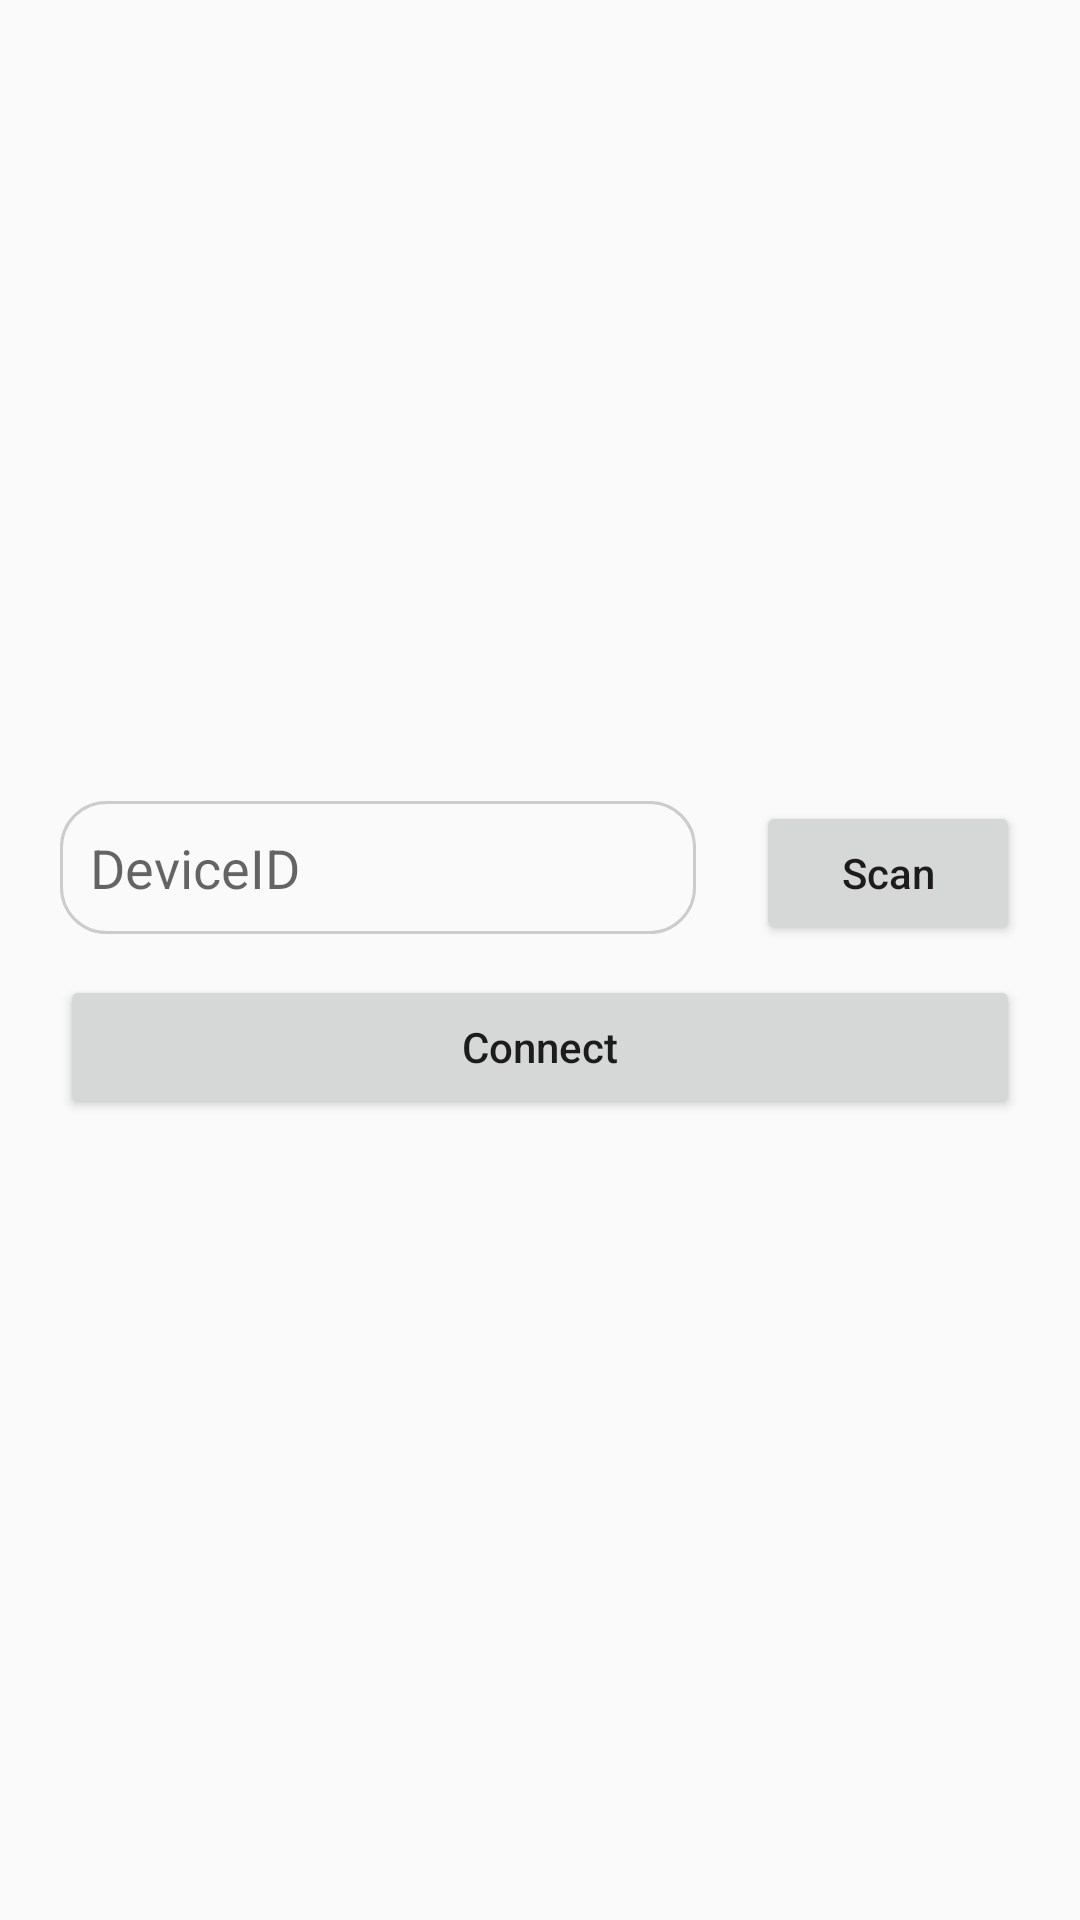

Reconstruct the res/layout file that produces this screen, plus the resources it refers to.
<!-- AndroidManifest.xml: activity theme AppTheme -->
<!-- res/layout/activity_lr.xml -->
<?xml version="1.0" encoding="utf-8"?>
<LinearLayout xmlns:android="http://schemas.android.com/apk/res/android"
    xmlns:app="http://schemas.android.com/apk/res-auto"
    android:layout_width="match_parent"
    android:orientation="vertical"
    android:gravity="center"
    android:layout_height="match_parent">




    <LinearLayout
        android:layout_width="match_parent"
        android:layout_height="wrap_content"
        android:orientation="horizontal">

        <androidx.appcompat.widget.AppCompatEditText
            android:id="@+id/LR_ET_USER_ID"
            android:layout_width="0dp"
            android:layout_weight="1"
            android:layout_height="wrap_content"
            android:layout_marginHorizontal="20dp"
            android:padding="10dp"
            android:background="@drawable/bg_gray_stroke_50"
            android:hint="DeviceID"
            app:layout_constraintHorizontal_bias="0.5"
            app:layout_constraintStart_toStartOf="parent"/>

        <Button
            android:id="@+id/scanBt"
            android:layout_width="wrap_content"
            android:layout_height="wrap_content"
            android:layout_marginRight="20dp"
            android:textAllCaps="false"
            android:text="Scan"
            app:layout_constraintEnd_toEndOf="@+id/LR_BT_R"
            app:layout_constraintStart_toStartOf="@+id/LR_ET_USER_ID"
            app:layout_constraintTop_toBottomOf="@+id/LR_ET_USER_ID" />
    </LinearLayout>



    <Button
        android:id="@+id/LR_BT_L"
        android:textAllCaps="false"
        android:layout_width="match_parent"
        android:layout_height="wrap_content"
        android:layout_marginHorizontal="20dp"
        android:layout_marginTop="10dp"
        android:text="Connect"
        app:layout_constraintEnd_toEndOf="@+id/LR_BT_R"
        app:layout_constraintStart_toStartOf="@+id/LR_ET_USER_ID"
        app:layout_constraintTop_toBottomOf="@+id/LR_ET_USER_ID" />

</LinearLayout>
<!-- resources referenced by this layout -->
<resources>
  <!-- drawable bg_gray_stroke_50 (drawable) -->
  <?xml version="1.0" encoding="utf-8"?>
  <shape xmlns:android="http://schemas.android.com/apk/res/android"
      android:shape="rectangle">
      <stroke
          android:width="1dp"
          android:color="@color/bg_gray" />
      <corners android:radius="15dp" />
  </shape>
  <style name="AppTheme" parent="Theme.AppCompat.Light.NoActionBar">
          
          <item name="colorPrimary">@color/colorPrimary</item>
          <item name="colorPrimaryDark">@color/colorPrimaryDark</item>
          <item name="colorAccent">@color/colorAccent</item>
      </style>
  <color name="bg_gray">#cccccc</color>
  <color name="colorPrimary">#1296DB</color>
  <color name="colorPrimaryDark">#1296DB</color>
  <color name="colorAccent">#1296DB</color>
</resources>
